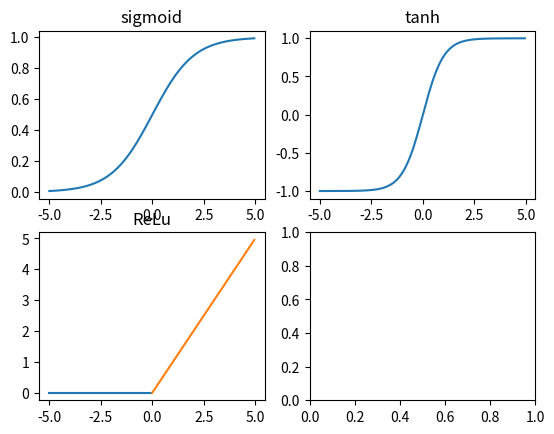

Here is the Python script that generated this plot:
import numpy as np
import matplotlib.pyplot as plt

fig, axes = plt.subplots(2, 2)

x = np.arange(-5, 5, 0.05)
y = 1/(1+np.exp(-x))

axes[0, 0].plot(x, y)
axes[0, 0].set_title('sigmoid')

y = (np.exp(x)-np.exp(-x)) / (np.exp(x)+np.exp(-x))
axes[0, 1].plot(x, y)
axes[0, 1].set_title('tanh')

x = np.arange(-5, 0, 0.05)
y = np.zeros(len(x))
axes[1, 0].plot(x, y)
x = np.arange(0, 5, 0.05)
y = x
axes[1, 0].plot(x, y)
axes[1, 0].set_title('ReLu')

plt.show()